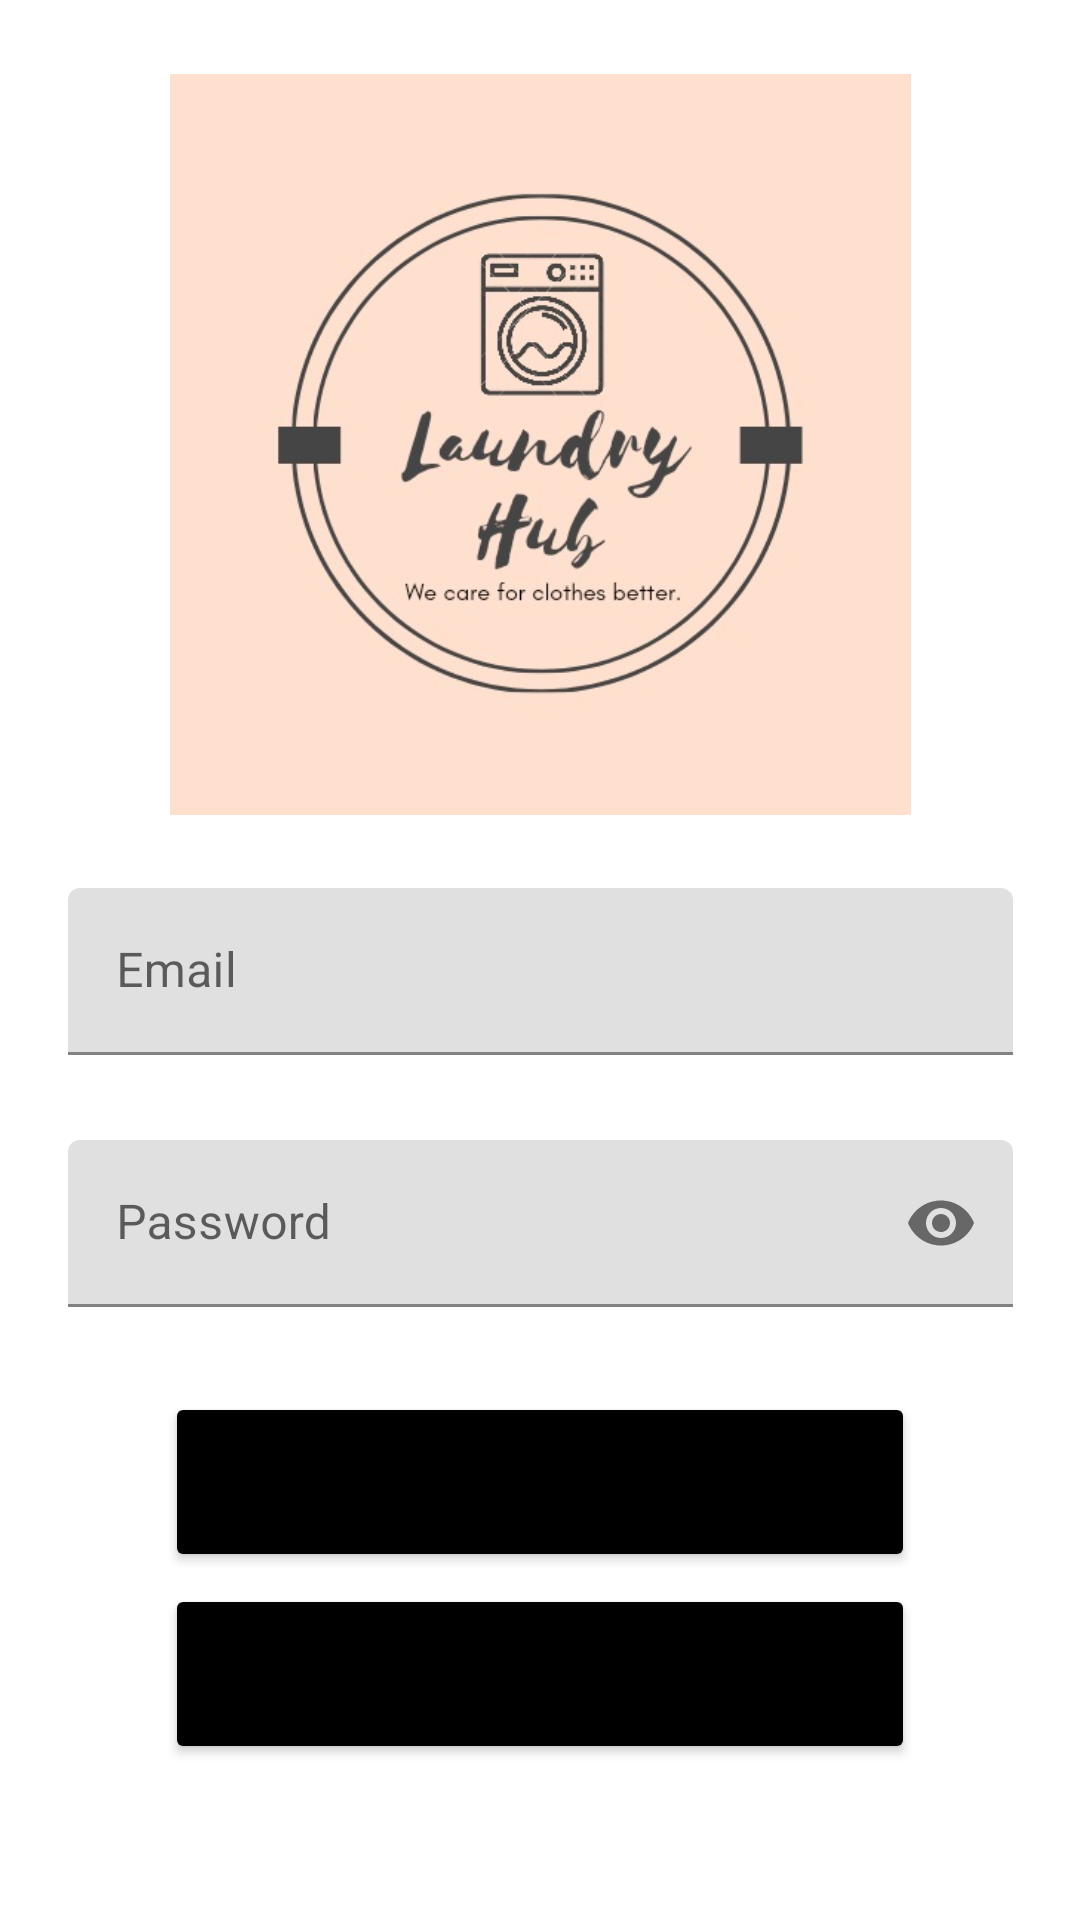

The Android layout XML behind this screen, and the referenced resources:
<!-- AndroidManifest.xml: application theme Theme.LaundryHubV2 -->
<!-- res/layout/activity_main.xml -->
<?xml version="1.0" encoding="utf-8"?>
<androidx.constraintlayout.widget.ConstraintLayout xmlns:android="http://schemas.android.com/apk/res/android"
    xmlns:app="http://schemas.android.com/apk/res-auto"
    xmlns:tools="http://schemas.android.com/tools"
    android:layout_width="match_parent"
    android:layout_height="match_parent"
    tools:context=".MainActivity">

    <ImageView
        android:id="@+id/imageviewlogo"
        android:layout_width="249dp"
        android:layout_height="247dp"
        app:layout_constraintBottom_toTopOf="@+id/Textinputweight"
        app:layout_constraintEnd_toEndOf="parent"
        app:layout_constraintStart_toStartOf="parent"
        app:layout_constraintTop_toTopOf="parent"
        app:srcCompat="@drawable/laundryhublogo" />

    <Button
        android:id="@+id/Buttonlogin"
        android:layout_width="250dp"
        android:layout_height="60dp"
        android:layout_marginBottom="4dp"
        android:text="LOGIN"
        app:backgroundTint="#000000"
        app:layout_constraintBottom_toTopOf="@+id/Buttonregister"
        app:layout_constraintEnd_toEndOf="parent"
        app:layout_constraintStart_toStartOf="parent" />

    <Button
        android:id="@+id/Buttonregister"
        android:layout_width="250dp"
        android:layout_height="60dp"
        android:layout_marginBottom="52dp"
        android:text="REGISTER"
        app:backgroundTint="#000000"
        app:layout_constraintBottom_toBottomOf="parent"
        app:layout_constraintEnd_toEndOf="parent"
        app:layout_constraintStart_toStartOf="parent" />

    <com.google.android.material.textfield.TextInputLayout
        android:id="@+id/Textinputpassword"
        android:layout_width="315dp"
        android:layout_height="60dp"
        android:layout_marginBottom="24dp"
        app:layout_constraintBottom_toTopOf="@+id/Buttonlogin"
        app:layout_constraintEnd_toEndOf="parent"
        app:layout_constraintStart_toStartOf="parent"
        app:passwordToggleEnabled="true">

        <com.google.android.material.textfield.TextInputEditText
            android:layout_width="match_parent"
            android:layout_height="wrap_content"
            android:hint="Password"
            android:inputType="textPassword" />
    </com.google.android.material.textfield.TextInputLayout>

    <com.google.android.material.textfield.TextInputLayout
        android:id="@+id/Textinputweight"
        android:layout_width="315dp"
        android:layout_height="60dp"
        android:layout_marginBottom="24dp"
        app:layout_constraintBottom_toTopOf="@+id/Textinputpassword"
        app:layout_constraintEnd_toEndOf="parent"
        app:layout_constraintStart_toStartOf="parent">

        <com.google.android.material.textfield.TextInputEditText
            android:layout_width="match_parent"
            android:layout_height="wrap_content"
            android:hint="Email"
            android:inputType="textEmailAddress" />
    </com.google.android.material.textfield.TextInputLayout>

</androidx.constraintlayout.widget.ConstraintLayout>
<!-- resources referenced by this layout -->
<resources>
  <!-- drawable laundryhublogo: jpg bitmap (drawable, 39892 bytes) -->
  <style name="Theme.LaundryHubV2" parent="Theme.MaterialComponents.DayNight.DarkActionBar">
          
          <item name="colorPrimary">@color/purple_500</item>
          <item name="colorPrimaryVariant">@color/purple_700</item>
          <item name="colorOnPrimary">@color/white</item>
          
          <item name="colorSecondary">@color/teal_200</item>
          <item name="colorSecondaryVariant">@color/teal_700</item>
          <item name="colorOnSecondary">@color/black</item>
          
          <item name="android:statusBarColor" tools:targetApi="l">?attr/colorPrimaryVariant</item>
          
      </style>
  <!-- not gathered from this repository: default colours our renderer supplied (Android Studio template values) -->
  <color name="purple_500">#FF6200EE</color>
  <color name="purple_700">#FF3700B3</color>
  <color name="teal_200">#FF03DAC5</color>
  <color name="teal_700">#FF018786</color>
  <color name="black">#FF000000</color>
  <color name="white">#FFFFFFFF</color>
</resources>
